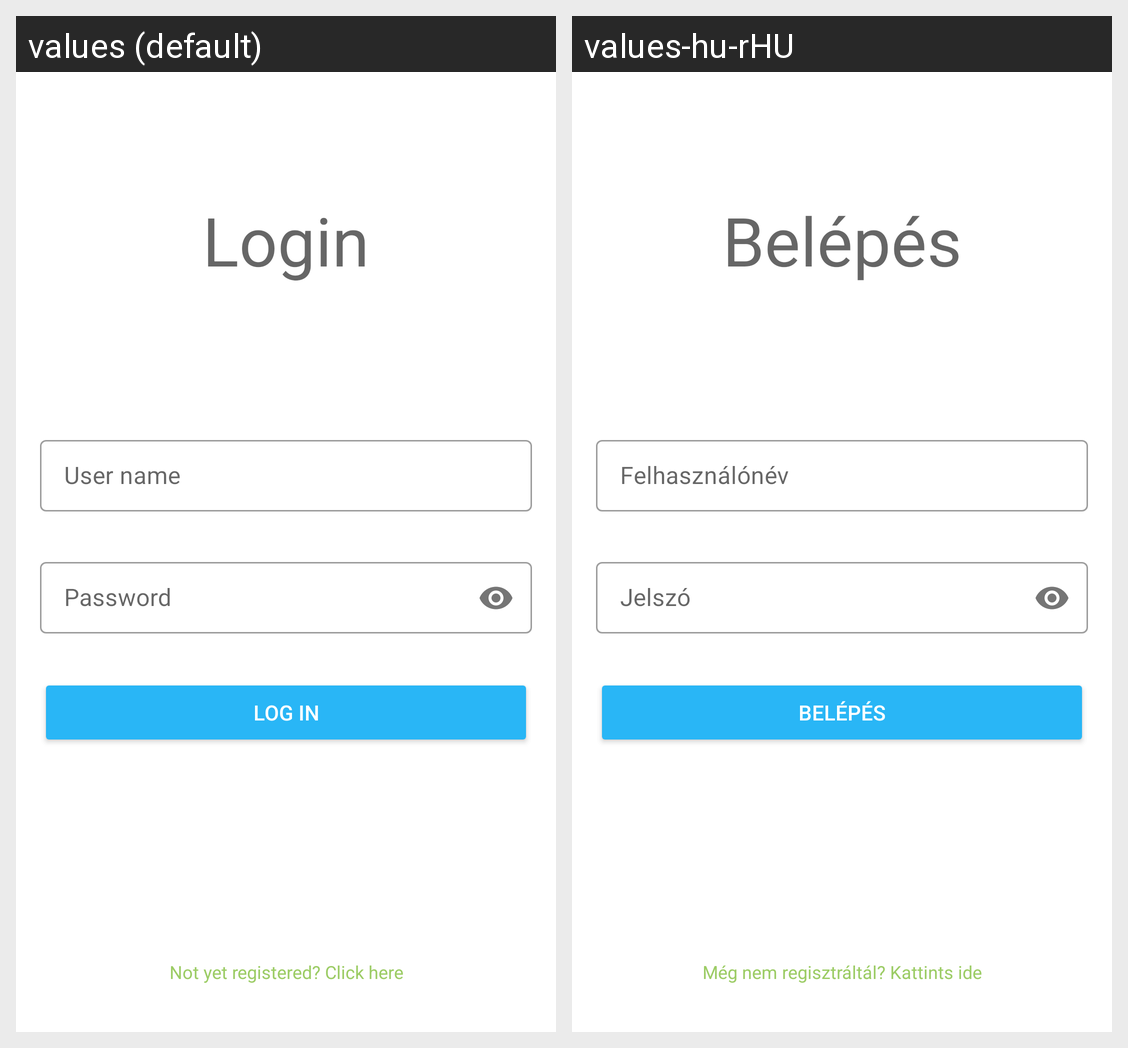

The same Android screen rendered under two of its app's locales, left to right. List the strings drawn on it with the default value and each locale's translation.
Android screen res/layout/fragment_login.xml rendered under 2 locales, left to right: values (default), values-hu-rHU. Device: Nexus 5 (rendered at 1080×1920; each locale shown at half size, 540×960, under a caption strip naming it); theme AppTheme.
Strings drawn on this screen, with the default value and each locale's value (text and hints the layout hard-codes, and strings that could not be matched under every locale, appear in the picture but are not listed):

login
  values: Login
  values-hu-rHU: Belépés

user_name
  values: User name
  values-hu-rHU: Felhasználónév

password
  values: Password
  values-hu-rHU: Jelszó

log_in
  values: Log in
  values-hu-rHU: Belépés

not_yet_registered
  values: Not yet registered? Click here
  values-hu-rHU: Még nem regisztráltál? Kattints ide
